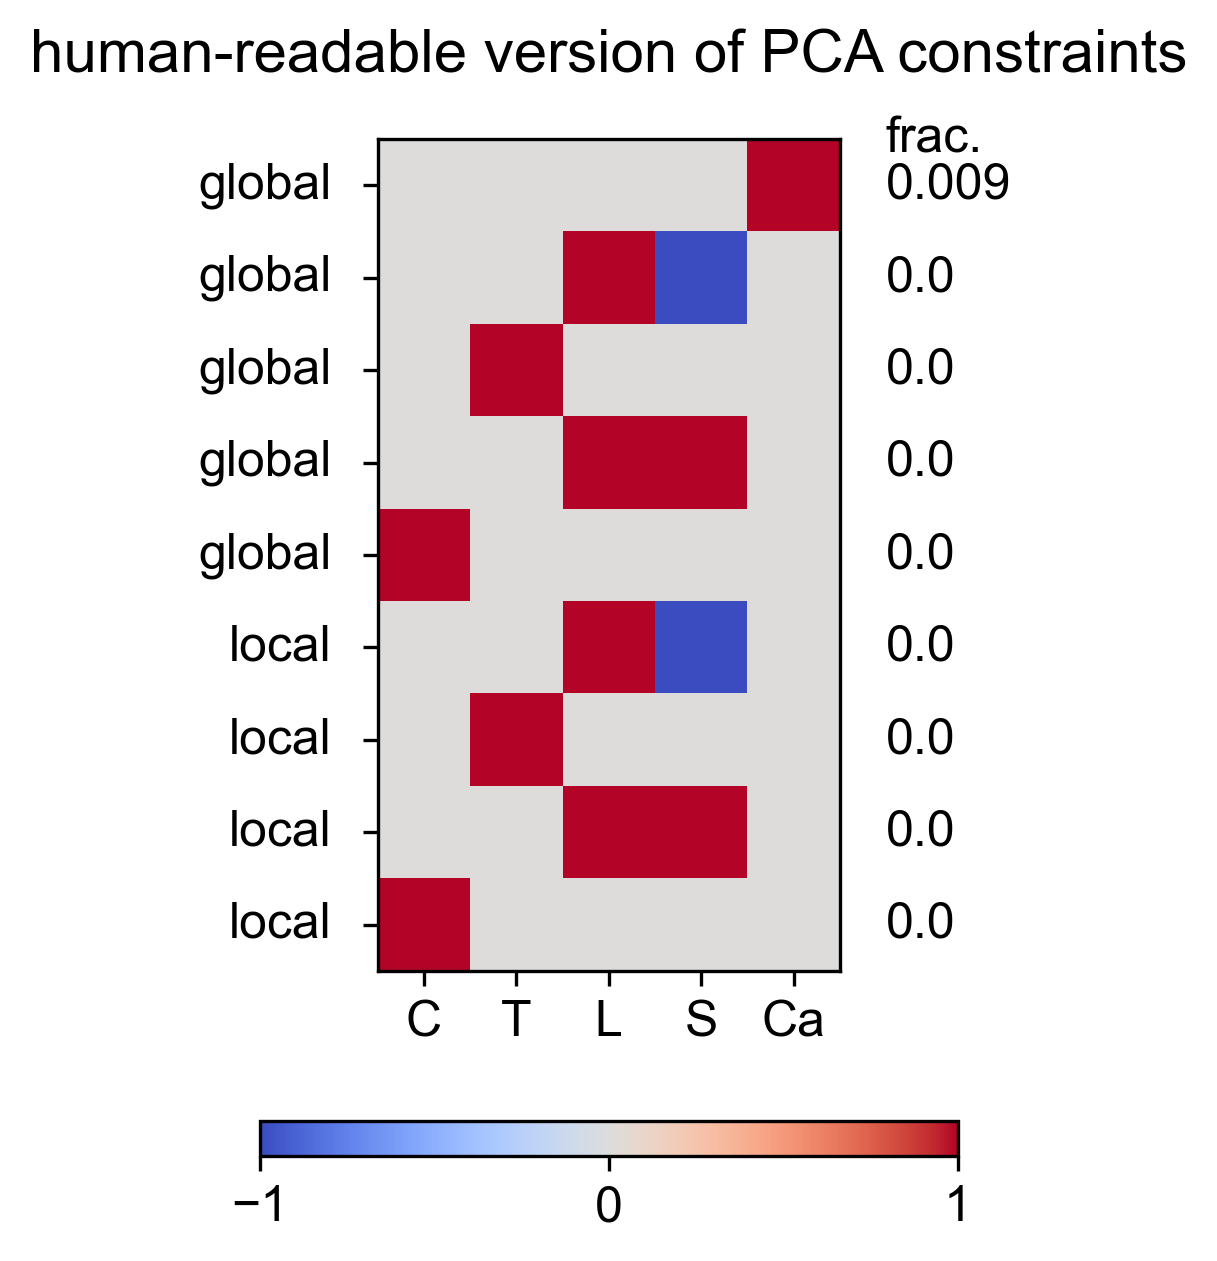

The table this chart was drawn from, first rows:
Cervical, Thoracic, Lumbar, Sacral, Caudal, constraint_std, globalOrLocal
0.0, 0.0, 0.0, 0.0, 1.0, 0.00861, global
0.0, 0.0, 1.0, -1.0, 0.0, 0.0, global
0.0, 1.0, 0.0, 0.0, 0.0, 0.0, global
0.0, 0.0, 1.0, 1.0, 0.0, 0.0, global
1.0, 0.0, 0.0, 0.0, 0.0, 0.0, global
0.0, 0.0, 1.0, -1.0, 0.0, 0.0, local
0.0, 1.0, 0.0, 0.0, 0.0, 0.0, local
0.0, 0.0, 1.0, 1.0, 0.0, 3.1553362800943126e-28, local
1.0, 0.0, 0.0, 0.0, 0.0, 0.0, local
